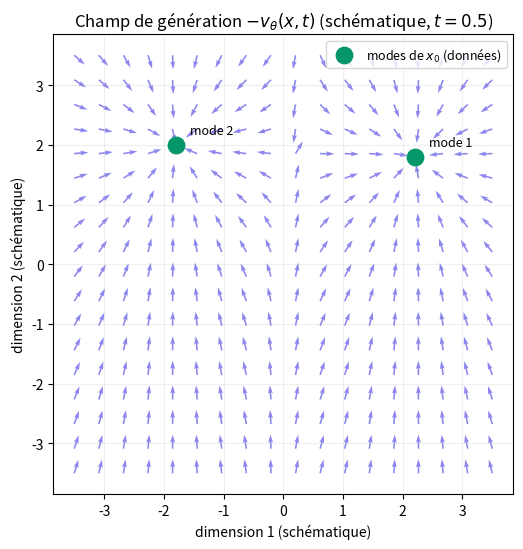

Write Python code to recreate this figure. (Note: this script raises an exception after producing the figure.)
"""
Figure pédagogique : champ de vitesse (vector field) appris par un modèle de
Flow Matching, illustré sur un exemple jouet 2D avec DEUX points de données
cibles (pour montrer que le champ peut être multimodal, comme dans le cas
réel où x_0 est tirée d'une vraie distribution de données, pas un point unique).

On affiche ici le champ de GÉNÉRATION, c'est-à-dire -v_theta(x, t) : le sens
réellement suivi par le solveur ODE pendant le sampling (x part du bruit et
"redescend" vers les données, x_{t-dt} = x_t - dt * v_theta(x_t, t)). Les
flèches convergent donc visuellement vers les modes de données, ce qui est
plus intuitif à lire qu'une représentation brute de v_theta = noise - x_0
(qui pointerait, elle, dans le sens opposé).
"""

import matplotlib.pyplot as plt
import numpy as np

rng = np.random.default_rng(3)

# Deux "modes" de données cibles (illustrant une distribution multimodale).
targets = np.array([[2.2, 1.8], [-1.8, 2.0]])

t_fixed = 0.5  # instant auquel on visualise le champ

grid = np.linspace(-3.5, 3.5, 18)
X, Y = np.meshgrid(grid, grid)

U = np.zeros_like(X)
V = np.zeros_like(Y)

# Pour chaque point de la grille (interprété comme x_t à l'instant t_fixed),
# on calcule la vélocité "moyenne pondérée" vers les cibles les plus proches
# (approximation simplifiée du champ de vitesse marginal appris par le modèle).
for i in range(X.shape[0]):
    for j in range(X.shape[1]):
        point = np.array([X[i, j], Y[i, j]])
        weights = []
        directions = []
        for target in targets:
            # À l'instant t, un point interpolé depuis `target` serait à
            # (1-t)*target + t*noise. On pondère par la proximité inverse.
            dist = np.linalg.norm(point - target)
            weight = np.exp(-dist**2 / 2.0)
            weights.append(weight)
            directions.append(point - target)  # direction "s'éloigner de la cible" = vers le bruit
        weights = np.array(weights)
        weights /= weights.sum() + 1e-8
        velocity = sum(w * d for w, d in zip(weights, directions))
        # On affiche -velocity (sens du sampling, vers les données) plutôt
        # que v_theta lui-même (sens du bruitage) : plus intuitif à lire.
        generation_direction = -velocity
        norm = np.linalg.norm(generation_direction) + 1e-8
        U[i, j] = generation_direction[0] / norm
        V[i, j] = generation_direction[1] / norm

fig, ax = plt.subplots(figsize=(6.4, 5.6))

ax.quiver(X, Y, U, V, color="#4f46e5", alpha=0.65, width=0.0035)
ax.scatter(targets[:, 0], targets[:, 1], color="#059669", s=140, zorder=5, label=r"modes de $x_0$ (données)")

for k, target in enumerate(targets):
    ax.annotate(f"mode {k+1}", target, textcoords="offset points", xytext=(10, 8), fontsize=9)

ax.set_title(r"Champ de génération $-v_\theta(x, t)$ (schématique, $t=0.5$)")
ax.set_xlabel("dimension 1 (schématique)")
ax.set_ylabel("dimension 2 (schématique)")
ax.legend(loc="upper right", fontsize=9)
ax.set_aspect("equal")
ax.grid(alpha=0.2)

plt.tight_layout()
plt.savefig("report/latex/figures/vector_field.pdf")
print("saved vector_field.pdf")
